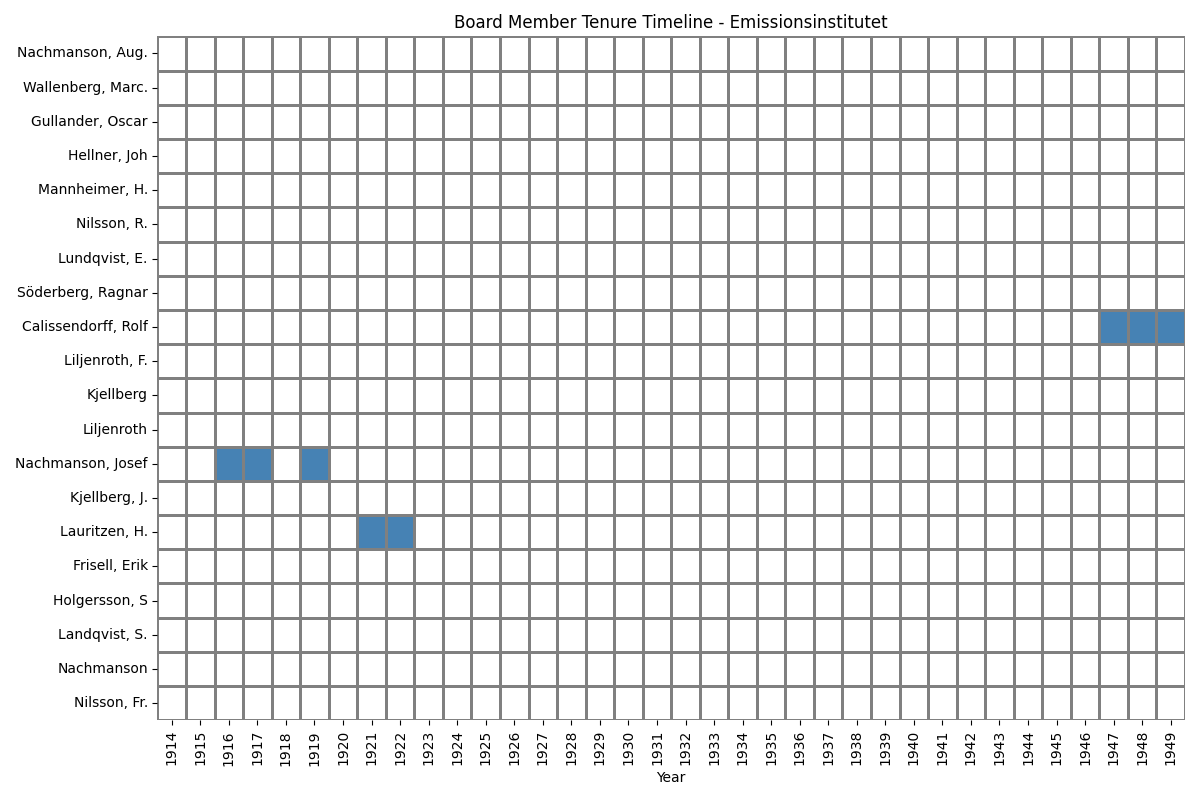

The data file committed next to this chart (first rows):
Name, 1914, 1915, 1916, 1917, 1918, 1919, 1920, 1921, 1922, 1923, 1924, 1925, 1926, 1927, 1928, 1929, 1930, 1931, 1932, 1933, 1934, 1935, 1936
Nachmanson, Aug., , , , , , , , , , , , , , , , , , , , , , , 
Wallenberg, Marc., , , , , , , , , , , , , , , , , , , , , , , 
Gullander, Oscar, , , , , , , , , , , , , , , , , , , , , , , 
Hellner, Joh, , , , , , , , , , , , , , , , , , , , , , , 
Mannheimer, H., , , , , , , , , , , , , , , , , , , , , , , 
Nilsson, R., , , , , , , , , , , , , , , , , , , , , , , 
Lundqvist, E., , , , , , , , , , , , , , , , , , , , , , , 
Söderberg, Ragnar, , , , , , , , , , , , , , , , , , , , , , , 
Calissendorff, Rolf, , , , , , , , , , , , , , , , , , , , , , , 
Liljenroth, F., , , , , , , , , , , , , , , , , , , , , , , 
Kjellberg, , , , , , , , , , , , , , , , , , , , , , , 
Liljenroth, , , , , , , , , , , , , , , , , , , , , , , 
Nachmanson, Josef, , , Inkallad suppleant, Inkallad suppleant., , ink. suppleant., , , , , , , , , , , , , , , , , 
Kjellberg, J., , , , , , , , , , , , , , , , , , , , , , , 
Lauritzen, H., , , , , , , , Inkallad suppleant., Inkallad suppleant., , , , , , , , , , , , , , 
Frisell, Erik, , , , , , , , , , , , , , , , , , , , , , , 
Holgersson, S, , , , , , , , , , , , , , , , , , , , , , , 
Landqvist, S., , , , , , , , , , , , , , , , , , , , , , , 
Nachmanson, , , , , , , , , , , , , , , , , , , , , , , 
Nilsson, Fr., , , , , , , , , , , , , , , , , , , , , , , 
